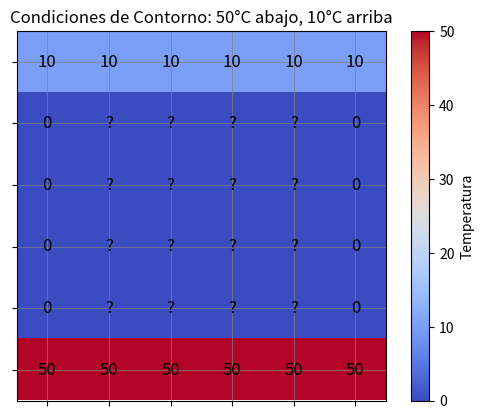

Write Python code to recreate this figure.
import numpy as np
import matplotlib.pyplot as plt

# Tamaño de la malla incluyendo bordes
Nx, Ny = 6, 6  # puedes cambiar estos valores

# Inicializar la matriz de temperaturas
T = np.zeros((Nx, Ny))

# Aplicar condiciones de contorno
def apply_boundary_conditions(T):
    T[0, :] = 50                 # Dirichlet en y = 0 (parte inferior)
    T[-1, :] = 10                # Dirichlet en y = 1 (parte superior)
    T[:, 0] = T[:, 1]            # Neumann en x = 0 (lado izquierdo)
    T[:, -1] = T[:, -2]          # Neumann en x = 1 (lado derecho)
    return T

T = apply_boundary_conditions(T)

# Marcar los puntos interiores con NaN (no conocidos aún)
for i in range(1, Nx - 1):
    for j in range(1, Ny - 1):
        T[i, j] = np.nan

# Graficar la malla
fig, ax = plt.subplots()
im = ax.imshow(np.nan_to_num(T, nan=0), cmap='coolwarm', origin='lower')  # origin='lower' para que y=0 esté abajo

# Etiquetar cada celda
for i in range(Nx):
    for j in range(Ny):
        if np.isnan(T[i, j]):
            label = '?'
        else:
            label = str(int(T[i, j]))
        ax.text(j, i, label, ha='center', va='center', color='black', fontsize=12)

# Configurar ejes y estética
ax.set_xticks(np.arange(Ny))
ax.set_yticks(np.arange(Nx))
ax.set_xticklabels([])
ax.set_yticklabels([])
ax.set_title('Condiciones de Contorno: 50°C abajo, 10°C arriba')
plt.grid(True, which='both', color='gray', linewidth=0.5)
plt.colorbar(im, label='Temperatura')
plt.show()
